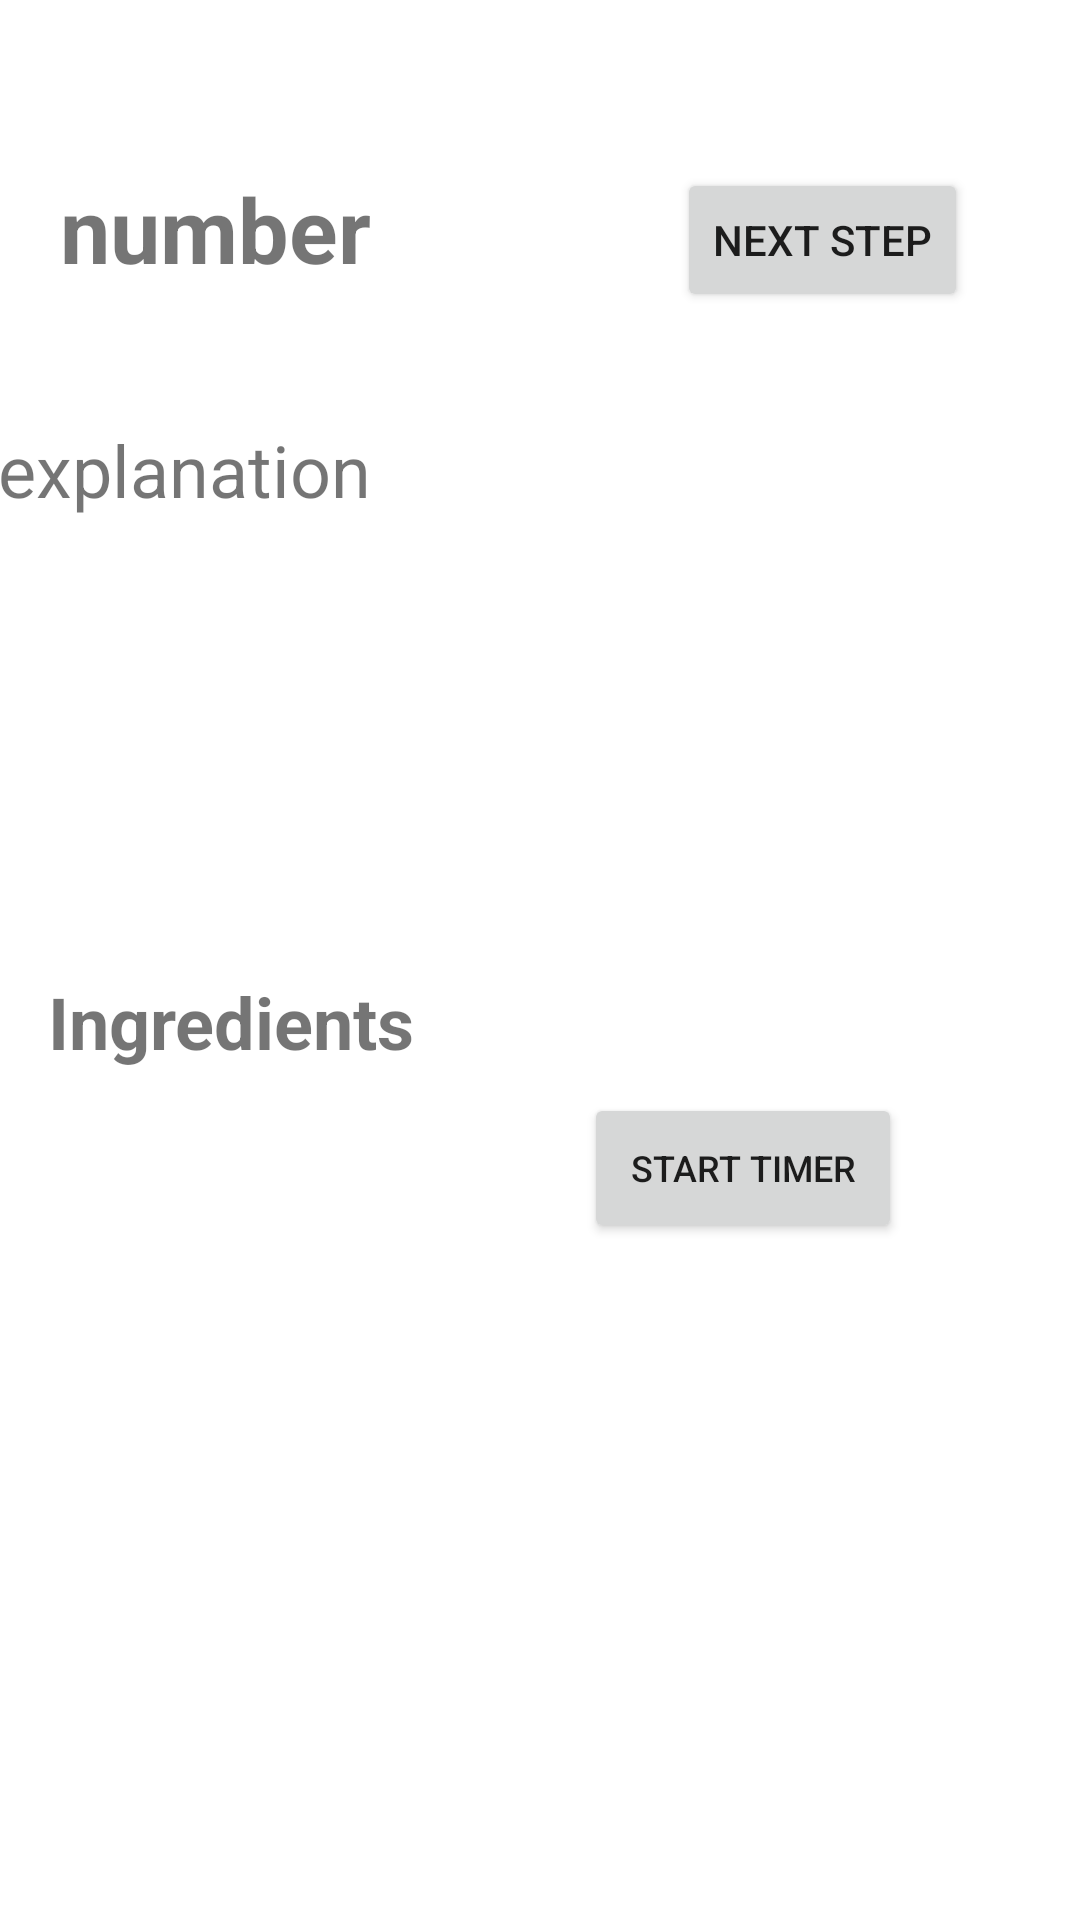

Reconstruct the res/layout file that produces this screen, plus the resources it refers to.
<!-- AndroidManifest.xml: application theme Theme.Chef_Louiardie -->
<!-- res/layout/guide_recept.xml -->
<?xml version="1.0" encoding="utf-8"?>
<androidx.constraintlayout.widget.ConstraintLayout xmlns:android="http://schemas.android.com/apk/res/android"
    xmlns:app="http://schemas.android.com/apk/res-auto"
    xmlns:tools="http://schemas.android.com/tools"
    android:id="@+id/playButton"
    android:layout_width="match_parent"
    android:layout_height="match_parent">

    <TextView
        android:id="@+id/number"
        android:layout_width="wrap_content"
        android:layout_height="wrap_content"
        android:layout_marginStart="20dp"
        android:layout_marginTop="56dp"
        android:text="number"
        android:textSize="30sp"
        android:textStyle="bold"
        app:layout_constraintStart_toStartOf="parent"
        app:layout_constraintTop_toTopOf="parent" />

    <TextView
        android:id="@+id/explanation"
        android:layout_width="363dp"
        android:layout_height="168dp"
        android:layout_marginTop="44dp"
        android:text="explanation"
        android:textSize="24sp"
        app:layout_constraintEnd_toEndOf="parent"
        app:layout_constraintHorizontal_bias="0.434"

        app:layout_constraintStart_toStartOf="parent"
        app:layout_constraintTop_toBottomOf="@+id/number" />

    <Button
        android:id="@+id/nextstep"
        android:layout_width="wrap_content"
        android:layout_height="wrap_content"
        android:layout_marginTop="56dp"
        android:layout_marginEnd="32dp"
        android:text="Next step"
        app:layout_constraintEnd_toEndOf="parent"
        app:layout_constraintHorizontal_bias="0.95"
        app:layout_constraintStart_toEndOf="@+id/number"
        app:layout_constraintTop_toTopOf="parent" />

    <ListView
        android:id="@+id/ingred_list"
        android:layout_width="397dp"
        android:layout_height="240dp"
        app:layout_constraintBottom_toBottomOf="parent"
        app:layout_constraintEnd_toEndOf="parent"
        app:layout_constraintStart_toStartOf="parent"
        app:layout_constraintTop_toBottomOf="@+id/ingredients" />

    <TextView

        android:id="@+id/ingredients"
        android:layout_width="wrap_content"
        android:layout_height="wrap_content"
        android:layout_marginTop="16dp"
        android:text="Ingredients"
        android:textSize="24sp"
        android:textStyle="bold"
        app:layout_constraintEnd_toEndOf="parent"
        app:layout_constraintHorizontal_bias="0.068"
        app:layout_constraintStart_toStartOf="parent"
        app:layout_constraintTop_toBottomOf="@+id/explanation" />

    <TextView
        android:id="@+id/minute"
        android:layout_width="36dp"
        android:layout_height="24dp"
        android:layout_marginTop="24dp"
        android:textSize="18sp"
        app:layout_constraintEnd_toEndOf="parent"
        app:layout_constraintHorizontal_bias="0.394"
        app:layout_constraintStart_toEndOf="@+id/ingredients"
        app:layout_constraintTop_toBottomOf="@+id/explanation" />

    <TextView
        android:id="@+id/seconds"
        android:layout_width="33dp"
        android:layout_height="24dp"
        android:layout_marginTop="24dp"
        android:textSize="18sp"
        app:layout_constraintEnd_toEndOf="parent"
        app:layout_constraintHorizontal_bias="0.544"
        app:layout_constraintStart_toEndOf="@+id/ingredients"
        app:layout_constraintTop_toBottomOf="@+id/explanation" />

    <TextView
        android:id="@+id/milli_second"
        android:layout_width="36dp"
        android:layout_height="24dp"
        android:layout_marginTop="24dp"
        android:textSize="18sp"
        app:layout_constraintEnd_toEndOf="parent"
        app:layout_constraintHorizontal_bias="0.69"
        app:layout_constraintStart_toEndOf="@+id/ingredients"
        app:layout_constraintTop_toBottomOf="@+id/explanation" />

    <Button
        android:id="@+id/Play"
        android:layout_width="106dp"
        android:layout_height="50dp"
        android:layout_marginTop="8dp"
        android:text="START TIMER"
        android:textSize="12sp"
        app:layout_constraintEnd_toEndOf="parent"
        app:layout_constraintHorizontal_bias="0.767"
        app:layout_constraintStart_toStartOf="parent"
        app:layout_constraintTop_toBottomOf="@+id/minute" />

</androidx.constraintlayout.widget.ConstraintLayout>
<!-- resources referenced by this layout -->
<resources>
  <style name="Theme.Chef_Louiardie" parent="Theme.MaterialComponents.DayNight.DarkActionBar">
      
      <item name="colorPrimary">@color/green</item>
      <item name="colorPrimaryVariant">@color/green_dark</item>
      <item name="colorOnPrimary">@color/white</item>
      
      <item name="colorSecondary">@color/blue</item>
      <item name="colorSecondaryVariant">@color/blue_dark</item>
      <item name="colorOnSecondary">@color/black</item>
      
      <item name="android:statusBarColor" tools:targetApi="l">?attr/colorPrimaryVariant</item>
      
  </style>
  <color name="green">#1B5E20</color>
  <color name="green_dark">#003300</color>
  <color name="white">#FFFFFFFF</color>
  <color name="blue">#0288D1</color>
  <color name="blue_dark">#005B9F</color>
  <color name="black">#FF000000</color>
</resources>
